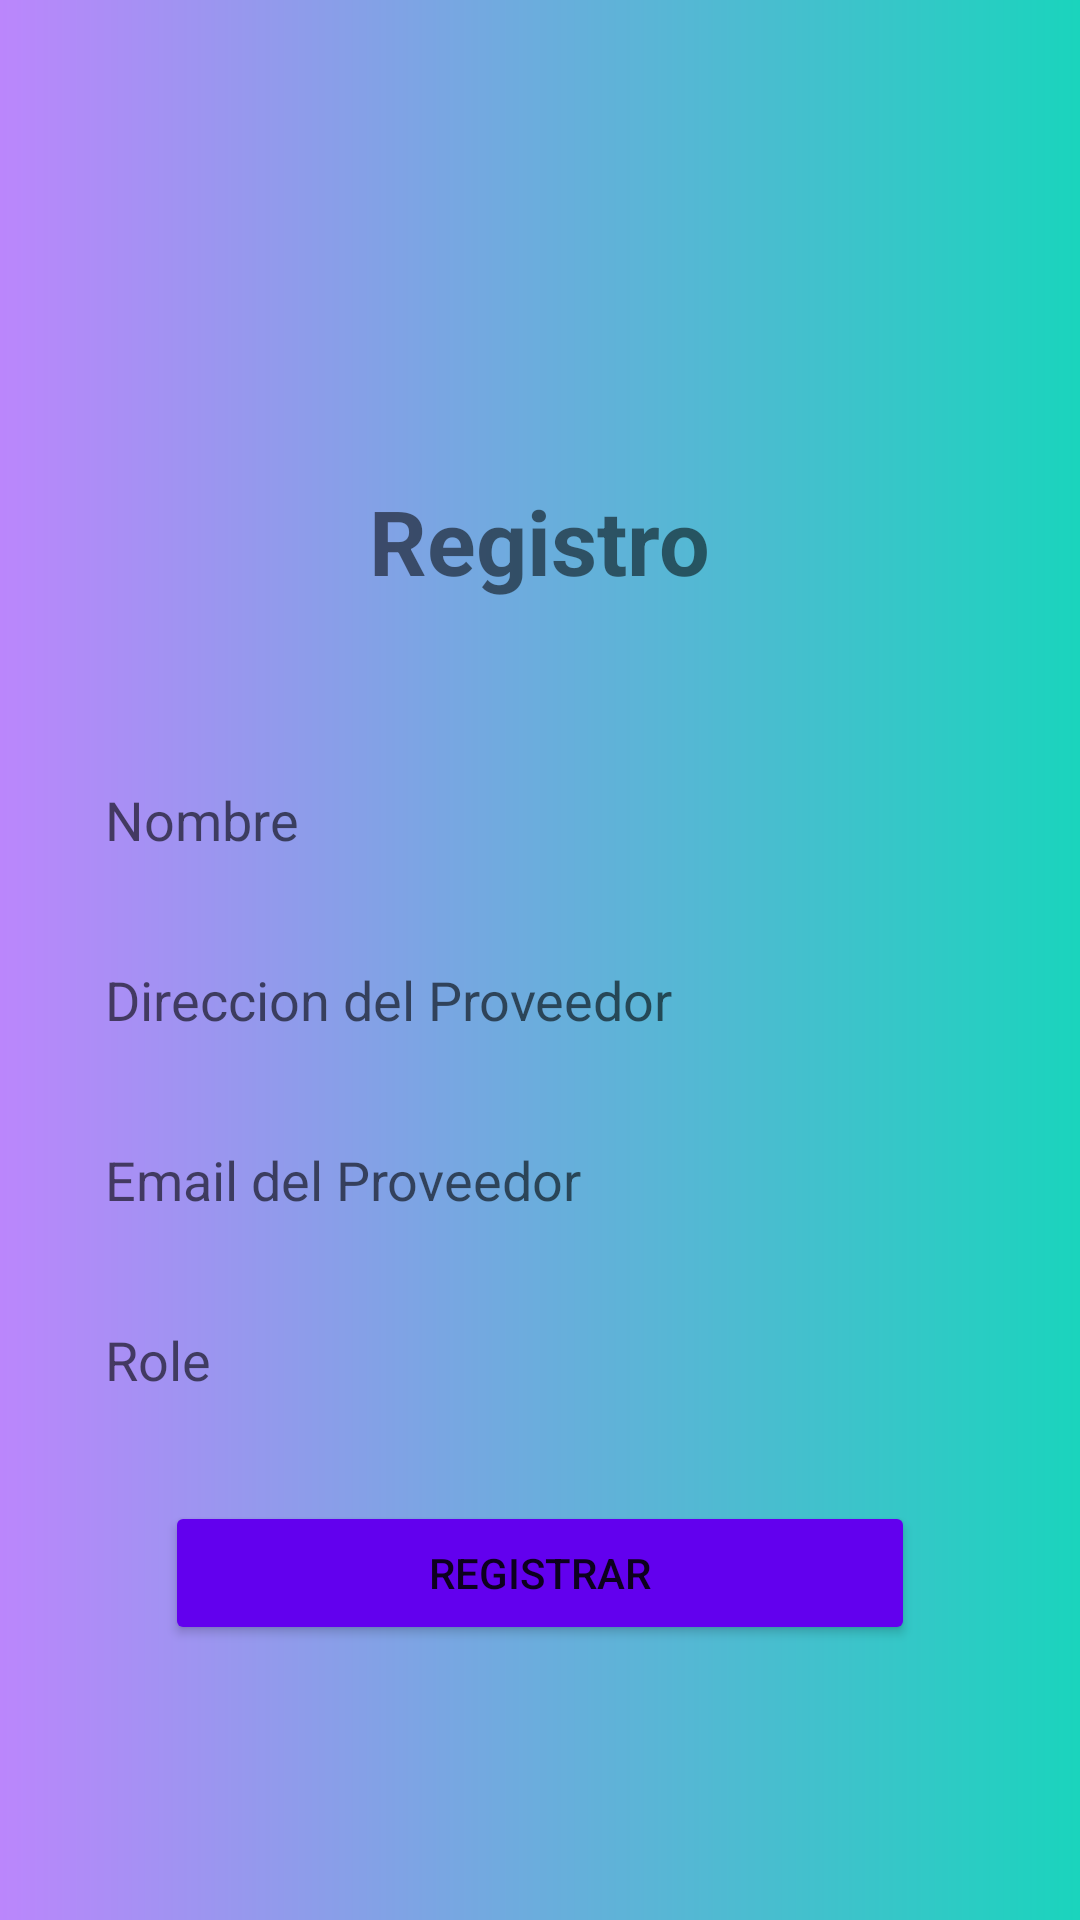

The Android layout XML behind this screen, and the referenced resources:
<!-- AndroidManifest.xml: application theme Theme.Frefigel -->
<!-- res/layout/activity_register.xml -->
<?xml version="1.0" encoding="utf-8"?>
<androidx.coordinatorlayout.widget.CoordinatorLayout xmlns:android="http://schemas.android.com/apk/res/android"
    xmlns:app="http://schemas.android.com/apk/res-auto"
    xmlns:tools="http://schemas.android.com/tools"
    android:layout_width="match_parent"
    android:layout_height="match_parent"
    android:background="@drawable/ic_bg2"
    tools:context=".RegisterActivity">
    <ImageView
        android:id="@+id/returRPhome"
        android:layout_width="50dp"
        android:layout_height="50dp"
        android:background="@drawable/icon_re"
        android:layout_marginTop="20dp"
        android:layout_marginStart="10dp">
    </ImageView>
    <LinearLayout
        android:layout_width="match_parent"
        android:layout_height="match_parent"
        android:orientation="vertical"
        android:layout_marginTop="100dp">
        <TextView
            android:layout_width="wrap_content"
            android:layout_height="wrap_content"
            android:text="Registro"
            android:textSize="30dp"
            android:textStyle="bold"
            android:layout_gravity="center"
            android:layout_marginTop="60dp" />
        <EditText
            android:id="@+id/edittext_name"
            android:layout_width="match_parent"
            android:layout_height="50dp"
            android:hint="Nombre"
            android:background="@drawable/edittext_custom"
            android:layout_marginTop="50dp"
            android:layout_marginLeft="20dp"
            android:layout_marginRight="20dp"
            android:padding="15dp"
            android:inputType="text" />

        <EditText
            android:id="@+id/edittext_address"
            android:layout_width="match_parent"
            android:layout_height="50dp"
            android:hint="Direccion del Proveedor"
            android:background="@drawable/edittext_custom"
            android:layout_marginTop="10dp"
            android:layout_marginLeft="20dp"
            android:layout_marginRight="20dp"
            android:padding="15dp"
            android:inputType="text" />

        <EditText
            android:id="@+id/edittext_email"
            android:layout_width="match_parent"
            android:layout_height="50dp"
            android:hint="Email del Proveedor"
            android:background="@drawable/edittext_custom"
            android:layout_marginTop="10dp"
            android:layout_marginLeft="20dp"
            android:layout_marginRight="20dp"
            android:padding="15dp"
            android:inputType="textEmailAddress" />

        <EditText
            android:id="@+id/edittext_role"

            android:layout_width="match_parent"
            android:layout_height="50dp"
            android:hint="Role"
            android:background="@drawable/edittext_custom"
            android:layout_marginTop="10dp"
            android:layout_marginLeft="20dp"
            android:layout_marginRight="20dp"
            android:padding="15dp"
            android:inputType="text" />

        <Button
            android:id="@+id/btn_register"
            android:layout_width="250dp"
            android:layout_height="wrap_content"
            android:layout_marginLeft="20dp"
            android:layout_marginRight="20dp"
            android:layout_marginTop="20dp"
            android:layout_gravity="center"
            android:backgroundTint="@color/purple_500"
            android:text="Registrar" />
    </LinearLayout>

    <LinearLayout
        android:layout_width="match_parent"
        android:layout_height="340dp"
        android:layout_gravity="bottom"
        android:gravity="center"
        android:orientation="vertical">
    </LinearLayout>

</androidx.coordinatorlayout.widget.CoordinatorLayout>
<!-- resources referenced by this layout -->
<resources>
  <color name="purple_500">#FF6200EE</color>
  <!-- drawable ic_bg2 (drawable) -->
  <?xml version="1.0" encoding="utf-8"?>
  <shape xmlns:android="http://schemas.android.com/apk/res/android" android:shape="rectangle">
      <gradient
          android:startColor="#FFBB86FC"
          android:endColor="#ff1ad4bd"/>
      <corners
          android:bottomLeftRadius="0dp"
          android:bottomRightRadius="0dp" />
  </shape>
  <style name="Theme.Frefigel" parent="Theme.MaterialComponents.DayNight.DarkActionBar">
          
          <item name="colorPrimary">@color/purple_500</item>
          <item name="colorPrimaryVariant">@color/purple_700</item>
          <item name="colorOnPrimary">@color/white</item>
          
          <item name="colorSecondary">@color/teal_200</item>
          <item name="colorSecondaryVariant">@color/teal_700</item>
          <item name="colorOnSecondary">@color/black</item>
          
          <item name="android:statusBarColor" tools:targetApi="l">?attr/colorPrimaryVariant</item>
          
      </style>
  <color name="purple_700">#FF3700B3</color>
  <color name="white">#FFFFFFFF</color>
  <color name="teal_200">#FF03DAC5</color>
  <color name="teal_700">#FF018786</color>
  <color name="black">#FF000000</color>
</resources>
